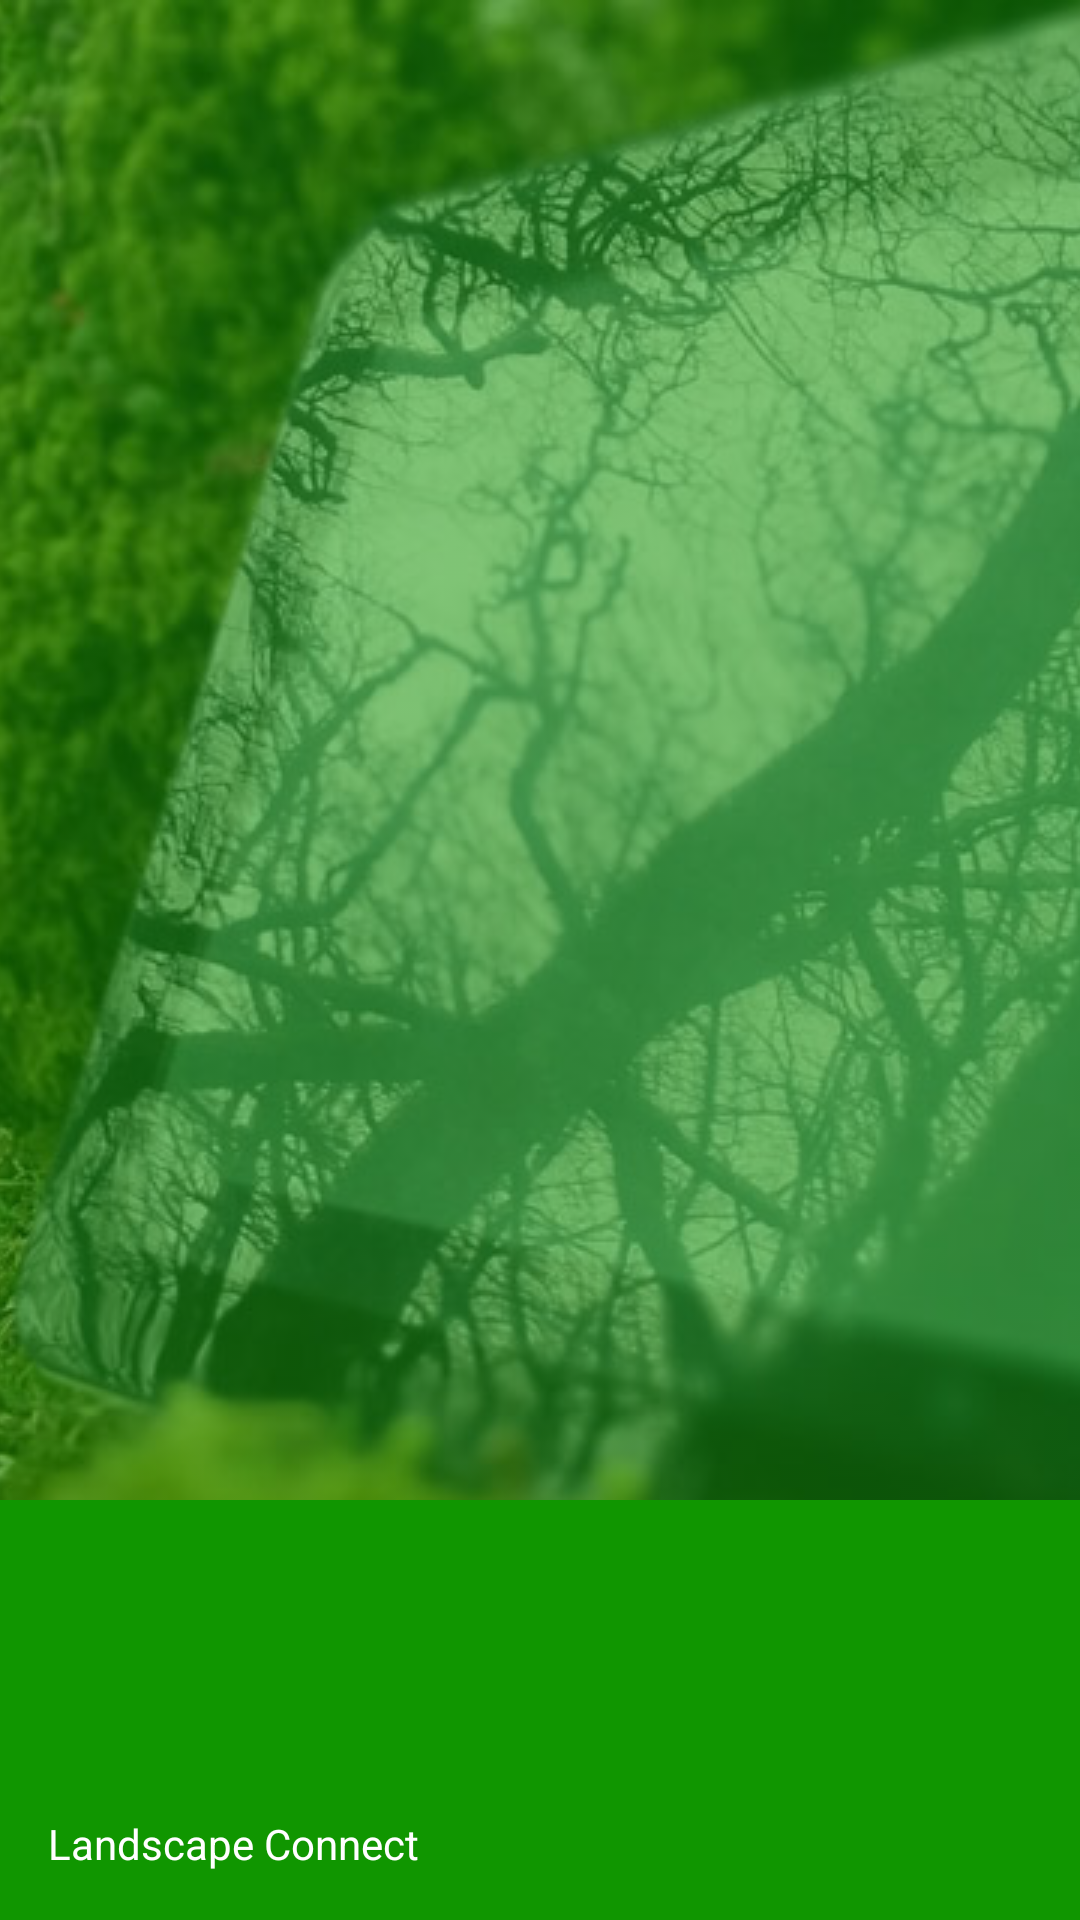

Produce the Android XML layout that renders to this screen, including the resource entries it uses.
<!-- AndroidManifest.xml: application theme AppTheme -->
<!-- res/layout/drawer_header.xml -->
<?xml version="1.0" encoding="utf-8"?>
<RelativeLayout xmlns:android="http://schemas.android.com/apk/res/android"
    android:orientation="vertical"
    android:layout_width="match_parent"
    android:layout_height="150dp"
    android:background="?attr/colorPrimaryDark"
    android:theme="@style/ThemeOverlay.AppCompat.Dark"
    android:gravity="bottom">

    <ImageView
        android:layout_width="wrap_content"
        android:layout_height="wrap_content"
        android:id="@+id/imageView"
        android:layout_gravity="center_horizontal"
        android:src="@drawable/cropped"
        android:scaleType="centerCrop"
        android:alpha="0.5"
        android:layout_alignParentLeft="true"
        android:layout_alignParentStart="false"
        android:contentDescription="@string/cont_desc_header_img"
        android:layout_alignParentEnd="true"
        android:layout_alignParentRight="true" />

    
    
    
    
    

    <TextView
        android:layout_width="match_parent"
        android:layout_height="wrap_content"
        android:text="@string/app_name"
        android:textAppearance="@style/TextAppearance.AppCompat.Body1"
        android:layout_alignParentBottom="true"
        android:layout_alignParentLeft="true"
        android:layout_alignParentStart="true"
        android:padding="16dp"
        android:id="@+id/textView" />
</RelativeLayout>
<!-- resources referenced by this layout -->
<resources>
  <!-- drawable cropped: jpg bitmap (drawable, 118856 bytes) -->
  <string name="app_name">Landscape Connect</string>
  <string name="cont_desc_header_img">Header Image</string>
  <style name="AppTheme" parent="Theme.AppCompat.Light.NoActionBar">
          
          <item name="colorPrimary">@color/primary</item>
          <item name="colorPrimaryDark">@color/primary_dark</item>
          <item name="colorAccent">@color/accent</item>
  
          
          <item name="windowActionModeOverlay">true</item>
      </style>
  <color name="primary">#12a600</color>
  <color name="primary_dark">#109600</color>
  <color name="accent">#4db6ac</color>
</resources>
